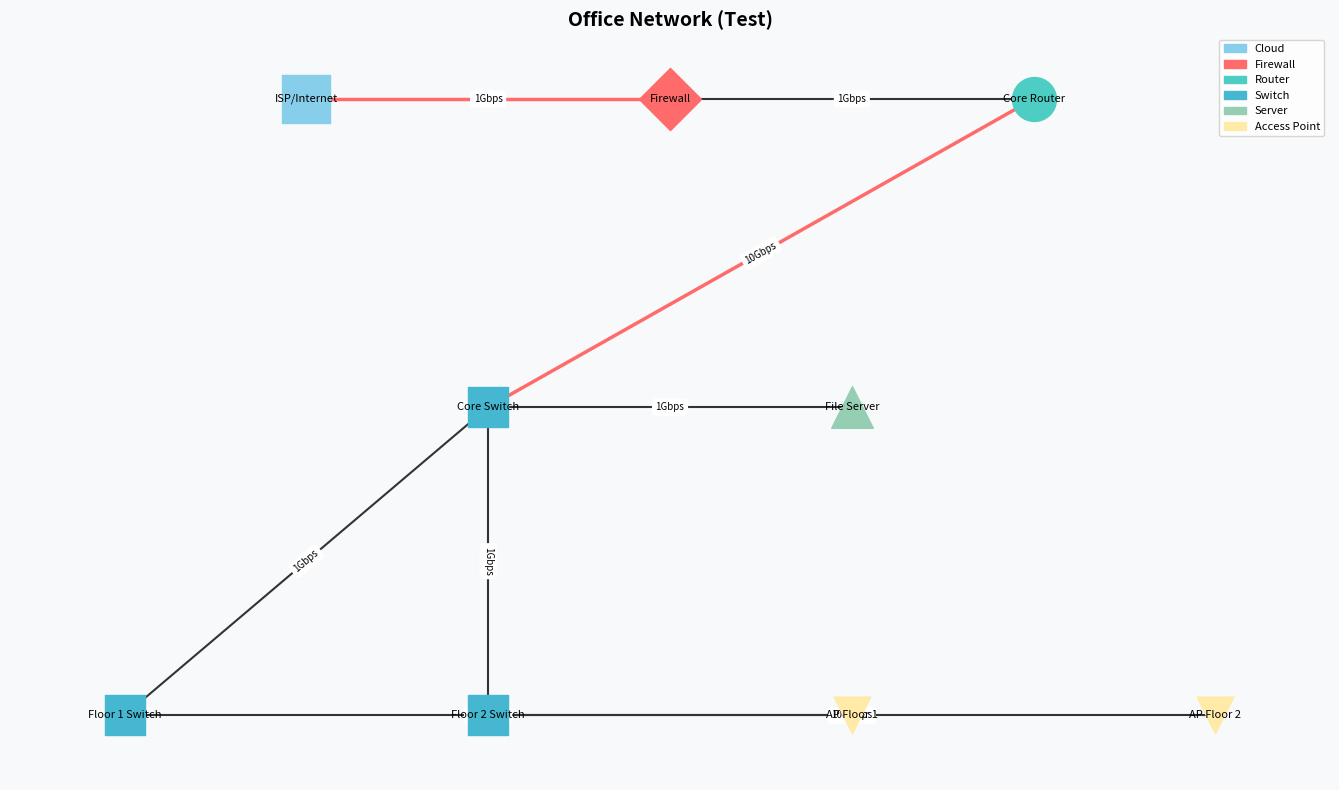

Write Python code to recreate this figure.
import io
import base64
import matplotlib
matplotlib.use("Agg")
import matplotlib.pyplot as plt
import matplotlib.patches as mpatches
import networkx as nx

# Visual config per node type
NODE_STYLE = {
    "cloud":        {"color": "#87CEEB", "marker": "s", "size": 1200},
    "firewall":     {"color": "#FF6B6B", "marker": "D", "size": 1000},
    "router":       {"color": "#4ECDC4", "marker": "o", "size": 1000},
    "switch":       {"color": "#45B7D1", "marker": "s", "size": 800},
    "server":       {"color": "#96CEB4", "marker": "^", "size": 900},
    "access_point": {"color": "#FFEAA7", "marker": "v", "size": 700},
    "pc":           {"color": "#DDA0DD", "marker": "o", "size": 500},
    "printer":      {"color": "#D3D3D3", "marker": "s", "size": 500},
}

LINK_STYLE = {
    "fiber":    {"color": "#FF6B6B", "style": "solid",  "width": 2.5},
    "ethernet": {"color": "#333333", "style": "solid",  "width": 1.5},
    "wireless": {"color": "#999999", "style": "dashed", "width": 1.0},
}

LAYER_Y = {"core": 3, "distribution": 2, "access": 1, "endpoint": 0}


def _compute_positions(nodes: list) -> dict:
    """Assign x,y positions using hierarchical layer layout."""
    layers = {}
    for node in nodes:
        layer = node.get("layer", "access")
        layers.setdefault(layer, []).append(node["id"])

    positions = {}
    for layer, node_ids in layers.items():
        y = LAYER_Y.get(layer, 0)
        count = len(node_ids)
        for i, nid in enumerate(node_ids):
            x = (i - (count - 1) / 2) * 2.5
            positions[nid] = (x, y)
    return positions


def generate_diagram(topology: dict) -> str:
    """Generate network topology diagram. Returns base64-encoded PNG string."""
    nodes = topology.get("nodes", [])
    links = topology.get("links", [])

    G = nx.Graph()
    node_map = {n["id"]: n for n in nodes}

    for node in nodes:
        G.add_node(node["id"])

    # Only add links where both endpoints exist
    valid_links = [
        lk for lk in links
        if lk.get("source") in node_map and lk.get("target") in node_map
    ]
    for lk in valid_links:
        G.add_edge(lk["source"], lk["target"], **lk)

    pos = _compute_positions(nodes)
    # Ensure all graph nodes have a position
    for nid in G.nodes():
        if nid not in pos:
            pos[nid] = (0, 0)

    # Dynamic figure size based on node count
    width = max(10, len(nodes) * 1.5)
    fig, ax = plt.subplots(figsize=(width, 8))
    ax.set_facecolor("#F8F9FA")
    fig.patch.set_facecolor("#F8F9FA")

    # Draw nodes per type
    type_groups = {}
    for node in nodes:
        t = node.get("type", "pc")
        type_groups.setdefault(t, []).append(node["id"])

    for ntype, nids in type_groups.items():
        style = NODE_STYLE.get(ntype, NODE_STYLE["pc"])
        nx.draw_networkx_nodes(
            G, pos,
            nodelist=nids,
            node_color=style["color"],
            node_shape=style["marker"],
            node_size=style["size"],
            ax=ax,
        )

    # Draw edges per link type
    link_groups = {}
    for lk in valid_links:
        lt = lk.get("link_type", "ethernet")
        link_groups.setdefault(lt, []).append((lk["source"], lk["target"]))

    for ltype, edge_list in link_groups.items():
        style = LINK_STYLE.get(ltype, LINK_STYLE["ethernet"])
        nx.draw_networkx_edges(
            G, pos,
            edgelist=edge_list,
            edge_color=style["color"],
            style=style["style"],
            width=style["width"],
            ax=ax,
        )

    # Labels
    labels = {n["id"]: n.get("label", n["id"]) for n in nodes}
    nx.draw_networkx_labels(G, pos, labels=labels, font_size=8, ax=ax)

    # Edge bandwidth labels
    edge_labels = {
        (lk["source"], lk["target"]): lk.get("bandwidth", "")
        for lk in valid_links if lk.get("bandwidth")
    }
    nx.draw_networkx_edge_labels(G, pos, edge_labels=edge_labels, font_size=7, ax=ax)

    # Legend
    legend_handles = [
        mpatches.Patch(color=style["color"], label=ntype.replace("_", " ").title())
        for ntype, style in NODE_STYLE.items()
        if ntype in type_groups
    ]
    ax.legend(handles=legend_handles, loc="upper right", fontsize=8)
    ax.set_title(topology.get("topology_name", "Network Topology"), fontsize=14, fontweight="bold")
    ax.axis("off")
    plt.tight_layout()

    buf = io.BytesIO()
    plt.savefig(buf, format="png", dpi=150, bbox_inches="tight")
    plt.close(fig)
    buf.seek(0)
    return base64.b64encode(buf.read()).decode()


if __name__ == "__main__":
    sample = {
        "topology_name": "Office Network (Test)",
        "topology_type": "star",
        "nodes": [
            {"id": "cloud-1",    "label": "ISP/Internet",   "type": "cloud",        "layer": "core"},
            {"id": "fw-1",       "label": "Firewall",       "type": "firewall",     "layer": "core"},
            {"id": "router-1",   "label": "Core Router",    "type": "router",       "layer": "core"},
            {"id": "sw-core",    "label": "Core Switch",    "type": "switch",       "layer": "distribution"},
            {"id": "sw-f1",      "label": "Floor 1 Switch", "type": "switch",       "layer": "access"},
            {"id": "sw-f2",      "label": "Floor 2 Switch", "type": "switch",       "layer": "access"},
            {"id": "ap-f1",      "label": "AP Floor 1",     "type": "access_point", "layer": "access"},
            {"id": "ap-f2",      "label": "AP Floor 2",     "type": "access_point", "layer": "access"},
            {"id": "srv-1",      "label": "File Server",    "type": "server",       "layer": "distribution"},
        ],
        "links": [
            {"source": "cloud-1",  "target": "fw-1",     "link_type": "fiber",    "bandwidth": "1Gbps",  "label": "WAN"},
            {"source": "fw-1",     "target": "router-1", "link_type": "ethernet", "bandwidth": "1Gbps",  "label": ""},
            {"source": "router-1", "target": "sw-core",  "link_type": "fiber",    "bandwidth": "10Gbps", "label": "Trunk"},
            {"source": "sw-core",  "target": "sw-f1",    "link_type": "ethernet", "bandwidth": "1Gbps",  "label": ""},
            {"source": "sw-core",  "target": "sw-f2",    "link_type": "ethernet", "bandwidth": "1Gbps",  "label": ""},
            {"source": "sw-core",  "target": "srv-1",    "link_type": "ethernet", "bandwidth": "1Gbps",  "label": ""},
            {"source": "sw-f1",    "target": "ap-f1",    "link_type": "ethernet", "bandwidth": "100Mbps","label": "PoE"},
            {"source": "sw-f2",    "target": "ap-f2",    "link_type": "ethernet", "bandwidth": "100Mbps","label": "PoE"},
        ],
    }
    b64 = generate_diagram(sample)
    with open("test_diagram.png", "wb") as f:
        f.write(base64.b64decode(b64))
    print("Saved test_diagram.png")
